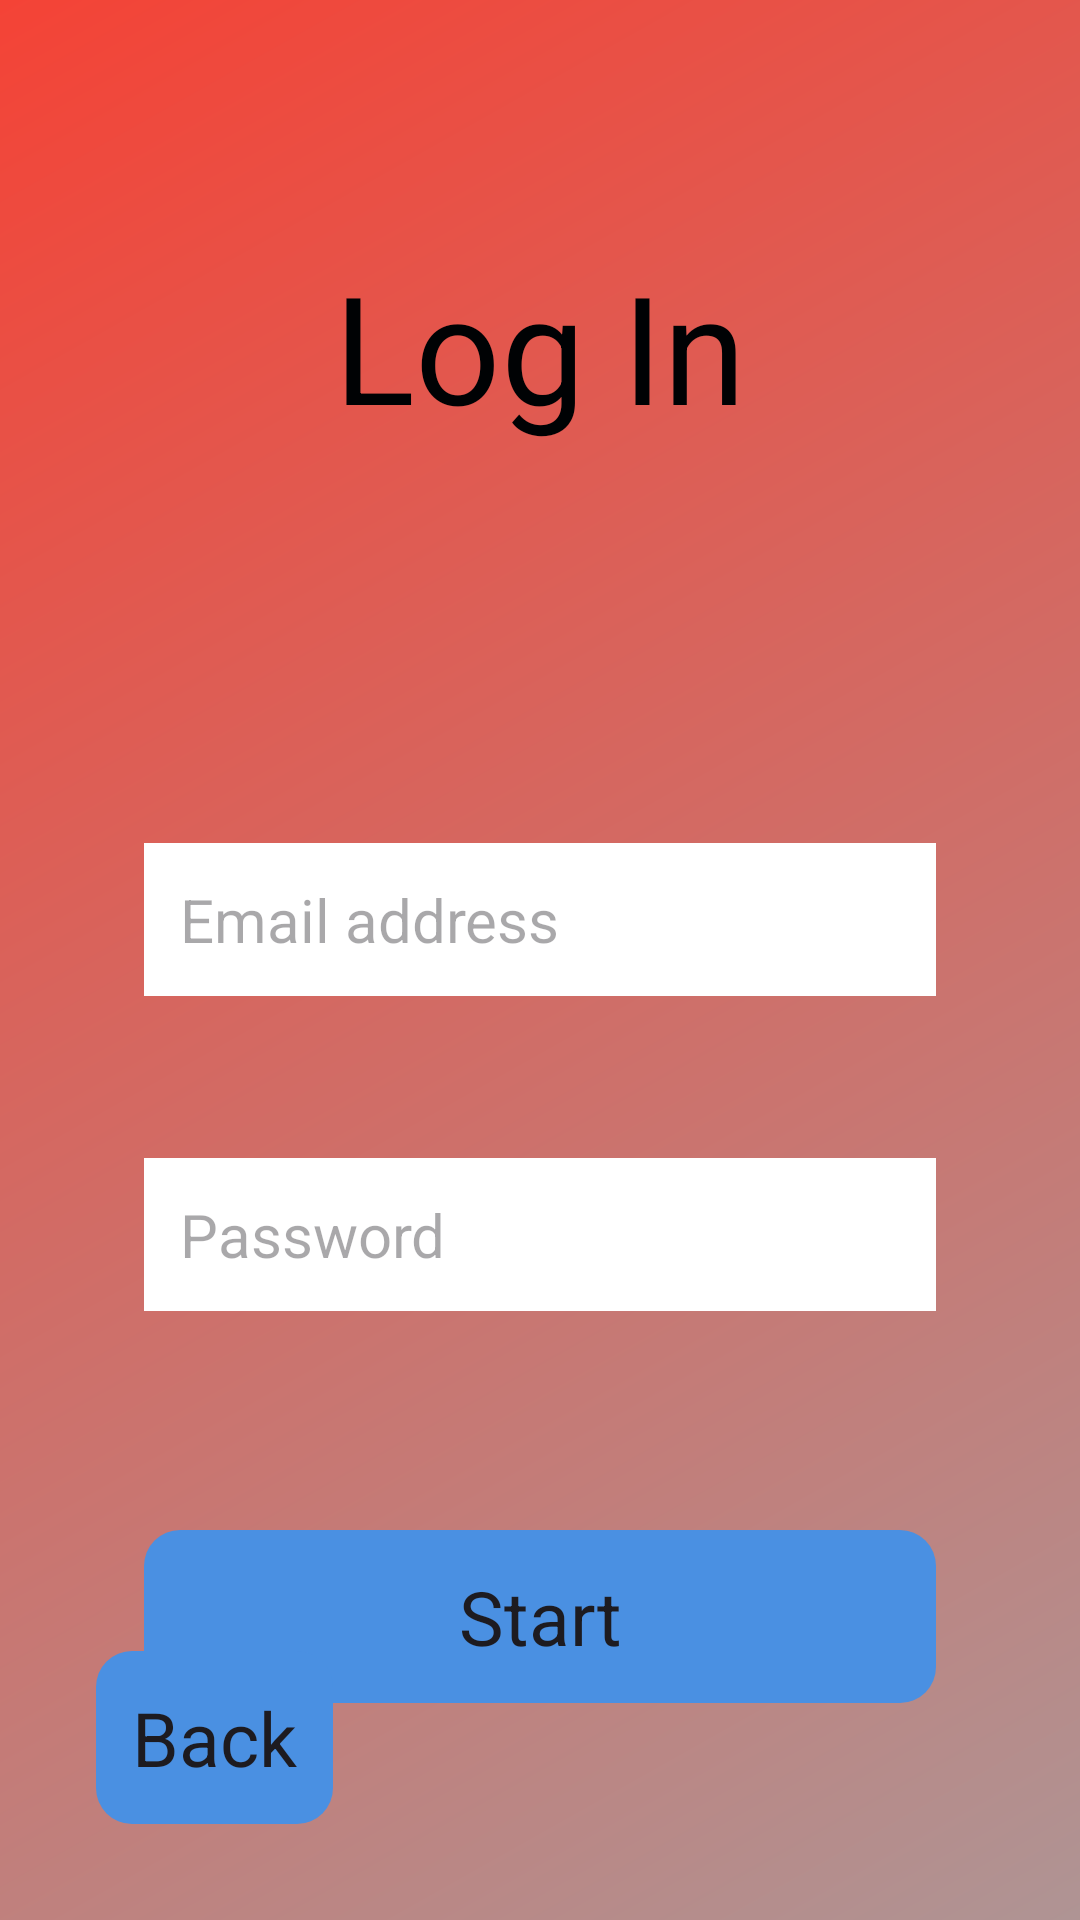

Produce the Android XML layout that renders to this screen, including the resource entries it uses.
<!-- AndroidManifest.xml: application theme Theme.MyLearningGame -->
<!-- res/layout/activity_login.xml -->
<?xml version="1.0" encoding="utf-8"?>
<androidx.constraintlayout.widget.ConstraintLayout xmlns:android="http://schemas.android.com/apk/res/android"
    xmlns:app="http://schemas.android.com/apk/res-auto"
    xmlns:tools="http://schemas.android.com/tools"
    android:id="@+id/main"
    android:layout_width="match_parent"
    android:layout_height="match_parent"
    android:background="@drawable/gradient_background"
    android:padding="16dp"
    tools:context=".Screens.Login">

    <TextView
        android:id="@+id/twLogIn"
        android:layout_width="wrap_content"
        android:layout_height="wrap_content"
        android:layout_marginTop="66dp"
        android:text="Log In"
        android:textColor="#000204"
        android:textSize="50sp"
        app:layout_constraintEnd_toEndOf="parent"
        app:layout_constraintStart_toStartOf="parent"
        app:layout_constraintTop_toTopOf="parent" />

    <EditText
        android:id="@+id/etLoginEmail"
        android:layout_width="0dp"
        android:layout_height="wrap_content"
        android:layout_marginTop="265dp"
        android:layout_marginStart="32dp"
        android:layout_marginEnd="32dp"
        android:ems="10"
        android:hint="Email address"
        android:inputType="textEmailAddress"
        android:background="@android:color/white"
        android:padding="12dp"
        android:textSize="20sp"
        app:layout_constraintEnd_toEndOf="parent"
        app:layout_constraintStart_toStartOf="parent"
        app:layout_constraintTop_toTopOf="parent" />

    <EditText
        android:id="@+id/etLoginPassword"
        android:layout_width="0dp"
        android:layout_height="wrap_content"
        android:layout_marginTop="54dp"
        android:layout_marginStart="32dp"
        android:layout_marginEnd="32dp"
        android:ems="10"
        android:hint="Password"
        android:inputType="textPassword"
        android:background="@android:color/white"
        android:padding="12dp"
        android:textSize="20sp"
        app:layout_constraintEnd_toEndOf="parent"
        app:layout_constraintStart_toStartOf="parent"
        app:layout_constraintTop_toBottomOf="@+id/etLoginEmail" />

    <com.google.android.material.button.MaterialButton
        android:id="@+id/btnLogIn"
        android:layout_width="0dp"
        android:layout_height="wrap_content"
        android:layout_marginTop="73dp"
        android:layout_marginStart="32dp"
        android:layout_marginEnd="32dp"
        android:text="Start"
        android:gravity="center"
        android:textSize="25sp"
        android:padding="12dp"
        app:cornerRadius="12dp"
        app:layout_constraintEnd_toEndOf="parent"
        app:layout_constraintStart_toStartOf="parent"
        app:layout_constraintTop_toBottomOf="@+id/etLoginPassword" />

    <com.google.android.material.button.MaterialButton
        android:id="@+id/btnBackLogin"
        android:layout_width="wrap_content"
        android:layout_height="wrap_content"
        android:layout_marginStart="16dp"
        android:layout_marginBottom="16dp"
        android:text="Back"
        android:textSize="25sp"
        android:padding="12dp"
        app:cornerRadius="12dp"
        app:layout_constraintBottom_toBottomOf="parent"
        app:layout_constraintStart_toStartOf="parent" />

</androidx.constraintlayout.widget.ConstraintLayout>
<!-- resources referenced by this layout -->
<resources>
  <!-- drawable gradient_background (drawable) -->
  <?xml version="1.0" encoding="utf-8"?>
  <shape xmlns:android="http://schemas.android.com/apk/res/android">
      <gradient
          android:angle="135"
          android:endColor="#F44336"
          android:startColor="#AF9494"
          android:type="linear" />
  </shape>
  <style name="Theme.MyLearningGame" parent="Base.Theme.MyLearningGame" />
  <style name="Base.Theme.MyLearningGame" parent="Theme.Material3.DayNight.NoActionBar">
          
          
      </style>
</resources>
